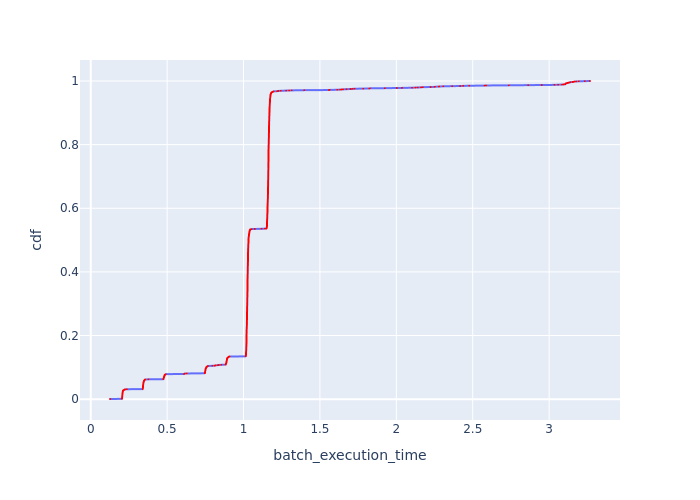

The file beside this chart, header and first rows:
Batch Id, batch_execution_time, cdf
6909, 0.126, 0.0004515
9107, 0.2046, 0.0009029
9119, 0.205, 0.001354
9084, 0.2051, 0.001806
9109, 0.2051, 0.002257
9114, 0.2052, 0.002709
9093, 0.2053, 0.00316
9091, 0.2053, 0.003612
9066, 0.2054, 0.004063
9100, 0.2055, 0.004515
9116, 0.2055, 0.004966
9072, 0.2057, 0.005418
9108, 0.2057, 0.005869
9055, 0.2057, 0.006321
9102, 0.2057, 0.006772
9094, 0.2058, 0.007223
9058, 0.2059, 0.007675
9078, 0.206, 0.008126
9111, 0.206, 0.008578
9106, 0.206, 0.009029
9101, 0.2061, 0.009481
9115, 0.2061, 0.009932
9061, 0.2062, 0.01038
9057, 0.2062, 0.01084
9098, 0.2063, 0.01129
9060, 0.2065, 0.01174
9110, 0.2065, 0.01219
9070, 0.2066, 0.01264
9075, 0.2067, 0.01309
9096, 0.2068, 0.01354
9090, 0.2068, 0.014
9079, 0.2068, 0.01445
9092, 0.207, 0.0149
9099, 0.2071, 0.01535
9082, 0.2072, 0.0158
9085, 0.2073, 0.01625
9076, 0.2075, 0.0167
9086, 0.2078, 0.01716
9063, 0.2082, 0.01761
9071, 0.2083, 0.01806
9062, 0.2084, 0.01851
9067, 0.2086, 0.01896
9053, 0.2089, 0.01941
9117, 0.209, 0.01986
9113, 0.209, 0.02032
9077, 0.209, 0.02077
9112, 0.2091, 0.02122
9064, 0.2091, 0.02167
9068, 0.2092, 0.02212
9069, 0.2093, 0.02257
9083, 0.2093, 0.02302
9056, 0.2096, 0.02348
9088, 0.2098, 0.02393
9103, 0.2099, 0.02438
9105, 0.21, 0.02483
9081, 0.2101, 0.02528
9054, 0.2102, 0.02573
9118, 0.2111, 0.02619
9097, 0.2115, 0.02664
9087, 0.2126, 0.02709
... 2,155 more rows
